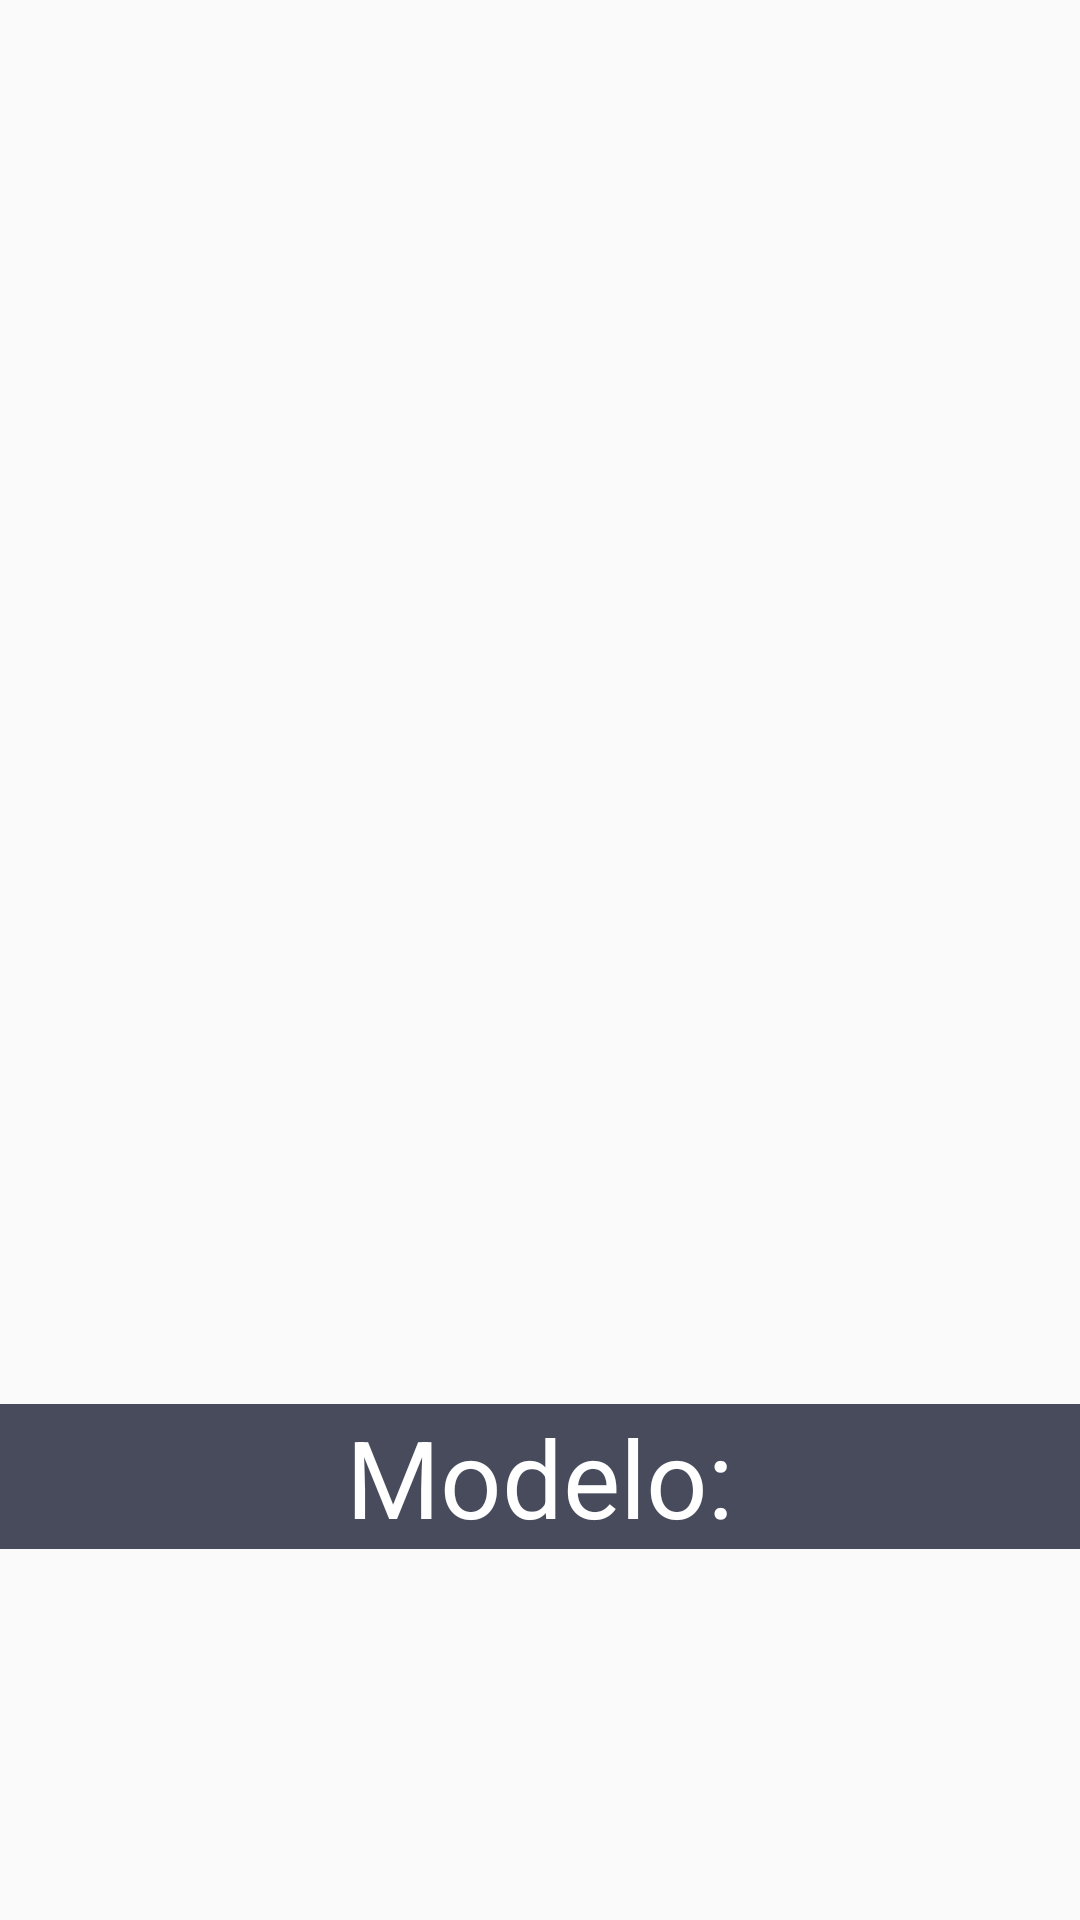

Reconstruct the res/layout file that produces this screen, plus the resources it refers to.
<!-- AndroidManifest.xml: application theme Theme.AppCompat.Light.NoActionBar -->
<!-- res/layout/fragment_modelo.xml -->
<?xml version="1.0" encoding="utf-8"?>
<RelativeLayout xmlns:android="http://schemas.android.com/apk/res/android"
    xmlns:tools="http://schemas.android.com/tools"
    android:layout_width="match_parent"
    android:layout_height="match_parent"
    tools:context=".Fragments.ModeloFragment">

    

    <LinearLayout
        android:layout_width="match_parent"
        android:layout_height="161dp"
        android:layout_alignParentBottom="true"
        android:layout_alignParentStart="true"
        android:layout_marginBottom="11dp"
        android:orientation="vertical">

        <TextView
            style="@style/TextoDetalle"
            android:text="Modelo:"
            android:textSize="36dp"
            android:gravity="center"/>

    </LinearLayout>

</RelativeLayout>
<!-- resources referenced by this layout -->
<resources>
  <style name="TextoDetalle" parent="AppTheme">
          <item name="android:textColor">@color/blanco</item>
          <item name="android:background">@color/heat_metal1</item>
          <item name="android:textAppearance">?android:attr/textAppearanceSmall</item>
          <item name="android:layout_height">wrap_content</item>
          <item name="android:layout_width">match_parent</item>
      </style>
  <style name="AppTheme" parent="Theme.AppCompat.Light.NoActionBar">
          
          <item name="colorPrimary">@color/colorPrimary</item>
          <item name="colorPrimaryDark">@color/colorPrimaryDark</item>
          <item name="colorAccent">@color/colorAccent</item>
      </style>
  <color name="blanco">#FFFFFF</color>
  <color name="heat_metal1">#474b5b</color>
  <color name="colorPrimary">#3F51B5</color>
  <color name="colorPrimaryDark">#303F9F</color>
  <color name="colorAccent">#FF4081</color>
</resources>
